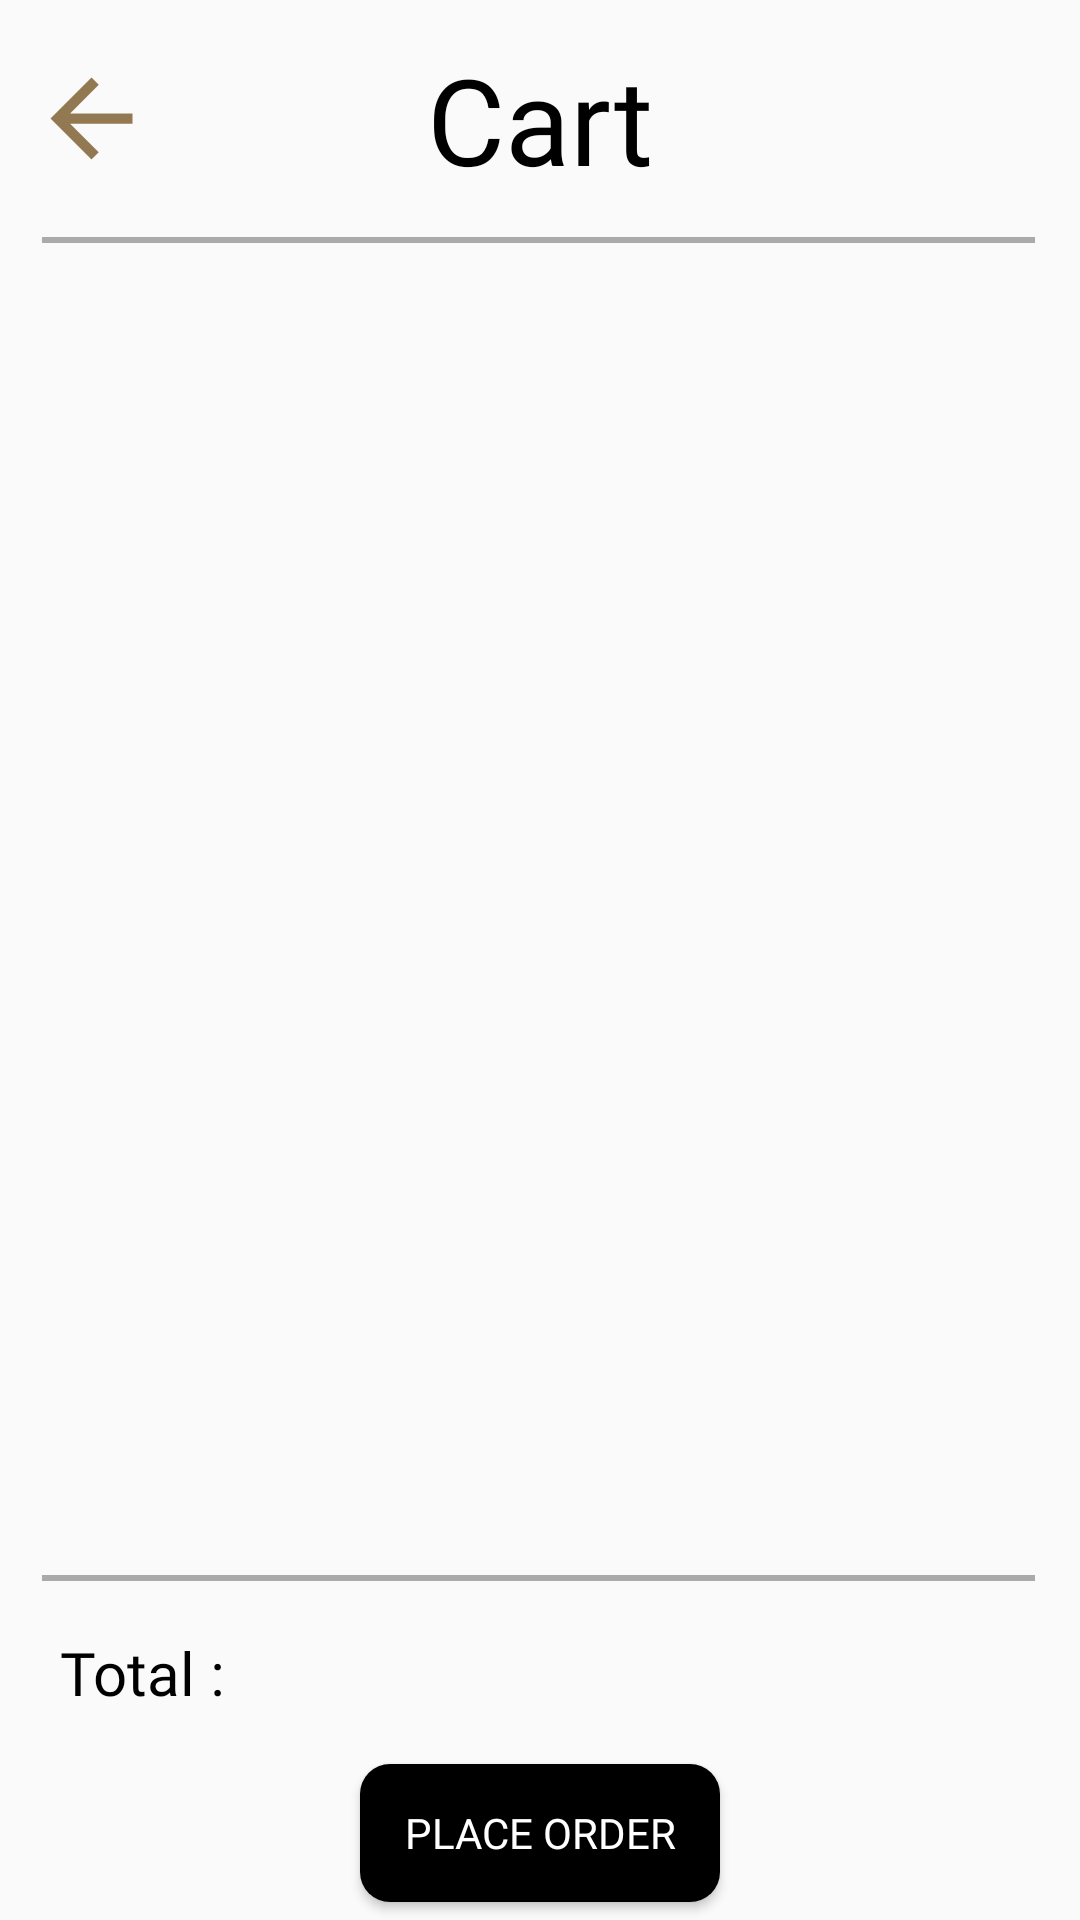

Produce the Android XML layout that renders to this screen, including the resource entries it uses.
<!-- AndroidManifest.xml: application theme Theme.Cyber_Cartel -->
<!-- res/layout/activity_rv_cart.xml -->
<?xml version="1.0" encoding="utf-8"?>
<androidx.constraintlayout.widget.ConstraintLayout xmlns:android="http://schemas.android.com/apk/res/android"
    xmlns:app="http://schemas.android.com/apk/res-auto"
    xmlns:tools="http://schemas.android.com/tools"
    android:layout_width="match_parent"
    android:layout_height="match_parent"
    tools:context=".Rv_cart">

    <androidx.recyclerview.widget.RecyclerView
        android:id="@+id/Cart_RecyclerView"
        android:layout_width="385dp"
        android:layout_height="match_parent"
        android:layout_marginTop="80dp"
        android:padding="30dp"
        android:layout_marginBottom="120dp"
        app:layout_constraintBottom_toBottomOf="parent"
        app:layout_constraintEnd_toEndOf="parent"
        app:layout_constraintStart_toStartOf="parent"
        app:layout_constraintTop_toTopOf="parent" />

    <ImageView
        android:id="@+id/Cart_backButton"
        android:layout_width="41dp"
        android:layout_height="43dp"
        android:layout_marginStart="10dp"
        app:layout_constraintBottom_toTopOf="@+id/materialDivider"
        app:layout_constraintStart_toStartOf="parent"
        app:layout_constraintTop_toTopOf="parent"
        app:srcCompat="@drawable/back"
        tools:ignore="ContentDescription" />

    <TextView
        android:id="@+id/total"
        android:layout_width="wrap_content"
        android:layout_height="wrap_content"
        android:layout_marginStart="20dp"
        android:fontFamily="@font/spoof_regular"
        android:text="Total :"
        android:textColor="@color/black"
        android:textSize="20sp"
        app:layout_constraintBottom_toTopOf="@+id/checkOut_Button"
        app:layout_constraintStart_toStartOf="parent"
        app:layout_constraintTop_toBottomOf="@+id/materialDivider2" />



    <Button
        android:id="@+id/checkOut_Button"
        android:layout_width="120dp"
        android:layout_height="46dp"
        android:background="@drawable/custombutton"
        android:fontFamily="@font/spoof_regular"
        android:text="Place Order"
        android:textColor="@color/white"
        app:layout_constraintBottom_toBottomOf="parent"
        app:layout_constraintEnd_toEndOf="parent"
        app:layout_constraintStart_toStartOf="parent"
        app:layout_constraintTop_toBottomOf="@+id/materialDivider2"
        app:layout_constraintVertical_bias="0.909" />

    <com.google.android.material.divider.MaterialDivider
        android:id="@+id/materialDivider"
        android:layout_width="match_parent"
        android:layout_height="2dp"
        android:layout_marginStart="14dp"
        android:layout_marginEnd="15dp"
        android:layout_marginTop="79dp"
        app:dividerColor="@android:color/darker_gray"
        app:layout_constraintEnd_toEndOf="parent"
        app:layout_constraintHorizontal_bias="1.0"
        app:layout_constraintStart_toStartOf="parent"
        app:layout_constraintTop_toTopOf="parent" />

    <com.google.android.material.divider.MaterialDivider
        android:id="@+id/materialDivider2"
        android:layout_width="match_parent"
        android:layout_height="2dp"
        android:layout_marginStart="14dp"
        android:layout_marginTop="5dp"
        android:layout_marginEnd="15dp"
        app:dividerColor="@android:color/darker_gray"
        app:layout_constraintBottom_toBottomOf="parent"
        app:layout_constraintEnd_toEndOf="parent"
        app:layout_constraintHorizontal_bias="0.0"
        app:layout_constraintStart_toStartOf="parent"
        app:layout_constraintTop_toBottomOf="@+id/Cart_RecyclerView"
        app:layout_constraintVertical_bias="0.0" />

    <TextView
        android:id="@+id/tv_Cart"
        android:layout_width="wrap_content"
        android:layout_height="wrap_content"
        android:fontFamily="@font/spoof_regular"
        android:text="Cart"
        android:textColor="@color/black"
        android:textSize="40dp"
        app:layout_constraintBottom_toTopOf="@+id/materialDivider"
        app:layout_constraintEnd_toEndOf="parent"
        app:layout_constraintStart_toStartOf="parent"
        app:layout_constraintTop_toTopOf="parent" />

    <TextView
        android:id="@+id/tv_total_price"
        android:layout_width="wrap_content"
        android:layout_height="27dp"
        android:layout_marginEnd="20dp"
        android:fontFamily="@font/spoof_regular"
        android:text=""
        android:textColor="@color/black"
        android:textSize="20sp"
        app:layout_constraintBottom_toTopOf="@+id/checkOut_Button"
        app:layout_constraintEnd_toEndOf="parent"
        app:layout_constraintTop_toBottomOf="@+id/materialDivider2" />

    <TextView
        android:id="@+id/peso3"
        android:layout_width="wrap_content"
        android:layout_height="27dp"
        android:fontFamily="@font/spoof_regular"
        android:text=""
        android:textColor="@color/black"
        android:textSize="20sp"
        app:layout_constraintBottom_toTopOf="@+id/checkOut_Button"
        app:layout_constraintEnd_toStartOf="@+id/tv_total_price"
        app:layout_constraintTop_toBottomOf="@+id/materialDivider2" />

</androidx.constraintlayout.widget.ConstraintLayout>
<!-- resources referenced by this layout -->
<resources>
  <color name="black">#FF000000</color>
  <color name="white">#FFFFFFFF</color>
  <!-- drawable back (drawable) -->
  <vector android:autoMirrored="true" android:height="24dp"
      android:tint="#937952" android:viewportHeight="24"
      android:viewportWidth="24" android:width="24dp" xmlns:android="http://schemas.android.com/apk/res/android">
      <path android:fillColor="@android:color/white" android:pathData="M20,11H7.83l5.59,-5.59L12,4l-8,8 8,8 1.41,-1.41L7.83,13H20v-2z"/>
  </vector>
  <!-- drawable custombutton (drawable) -->
  <?xml version="1.0" encoding="utf-8"?>
  <shape
      xmlns:android="http://schemas.android.com/apk/res/android" android:shape="rectangle">
      <solid android:color="#000000"/>
      <corners android:radius="10dp"/>
  
  </shape>
  <style name="Theme.Cyber_Cartel" parent="Base.Theme.Cyber_Cartel" />
  <style name="Base.Theme.Cyber_Cartel" parent="Theme.AppCompat.Light.NoActionBar">
          
          
      </style>
</resources>
